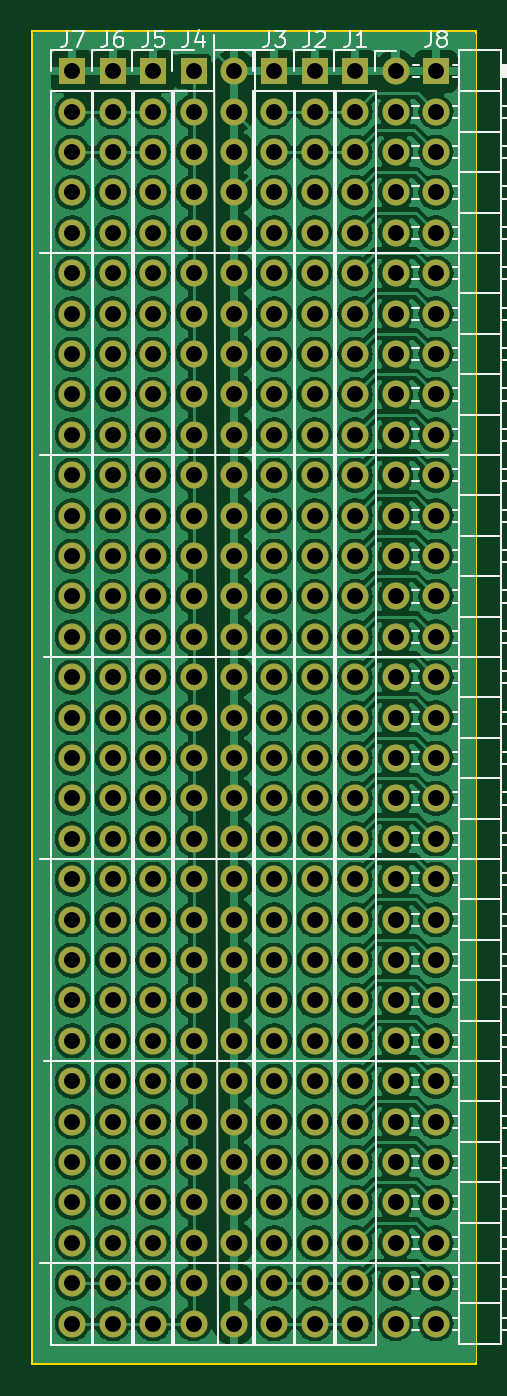
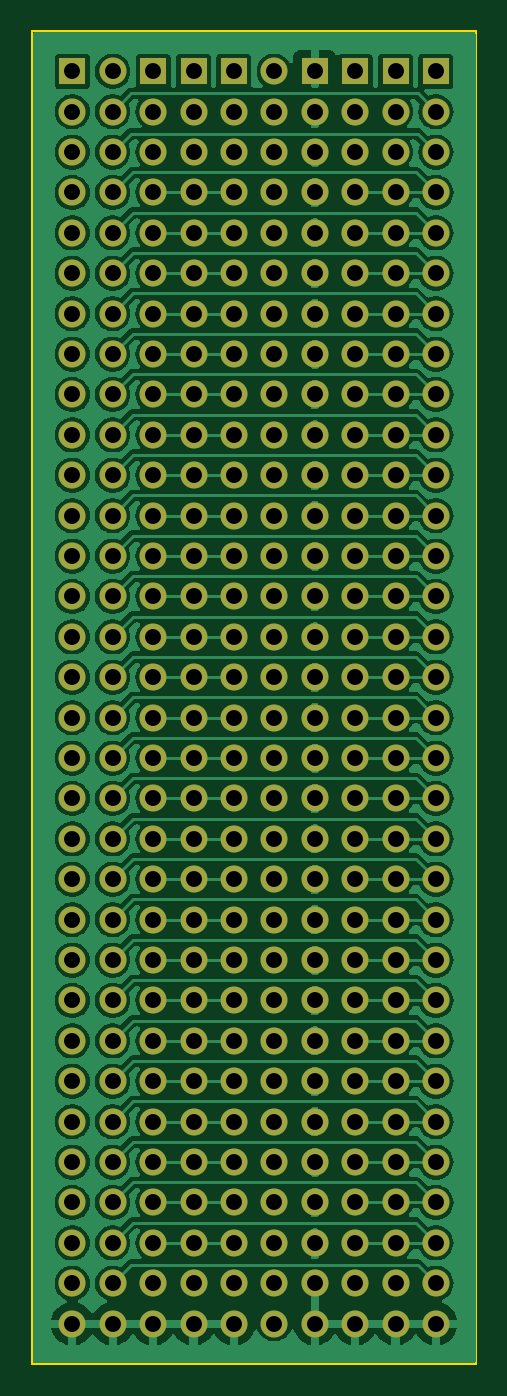
Circuit board: 8 layer files. Board 27.9 x 83.8 mm.
- bottom_copper: LB-BKOUT-B_Cu.gbl (328936 bytes)
- bottom_mask: LB-BKOUT-B_Mask.gbs (8759 bytes)
- bottom_silk: LB-BKOUT-B_Silkscreen.gbo (489 bytes)
- outline: LB-BKOUT-Edge_Cuts.gm1 (728 bytes)
- top_copper: LB-BKOUT-F_Cu.gtl (693319 bytes)
- top_mask: LB-BKOUT-F_Mask.gts (8759 bytes)
- top_silk: LB-BKOUT-F_Silkscreen.gto (23728 bytes)
- drill: LB-BKOUT.drl (3531 bytes)

=== bottom_copper: LB-BKOUT-B_Cu.gbl (328936 bytes, source omitted) ===
=== bottom_mask: LB-BKOUT-B_Mask.gbs (8759 bytes, source omitted) ===
=== bottom_silk: LB-BKOUT-B_Silkscreen.gbo ===
G04 #@! TF.GenerationSoftware,KiCad,Pcbnew,(7.0.0)*
G04 #@! TF.CreationDate,2024-08-23T15:46:21-04:00*
G04 #@! TF.ProjectId,LB-BKOUT,4c422d42-4b4f-4555-942e-6b696361645f,1*
G04 #@! TF.SameCoordinates,Original*
G04 #@! TF.FileFunction,Legend,Bot*
G04 #@! TF.FilePolarity,Positive*
%FSLAX46Y46*%
G04 Gerber Fmt 4.6, Leading zero omitted, Abs format (unit mm)*
G04 Created by KiCad (PCBNEW (7.0.0)) date 2024-08-23 15:46:21*
%MOMM*%
%LPD*%
G01*
G04 APERTURE LIST*
G04 APERTURE END LIST*
M02*

=== outline: LB-BKOUT-Edge_Cuts.gm1 ===
G04 #@! TF.GenerationSoftware,KiCad,Pcbnew,(7.0.0)*
G04 #@! TF.CreationDate,2024-08-23T15:46:21-04:00*
G04 #@! TF.ProjectId,LB-BKOUT,4c422d42-4b4f-4555-942e-6b696361645f,1*
G04 #@! TF.SameCoordinates,Original*
G04 #@! TF.FileFunction,Profile,NP*
%FSLAX46Y46*%
G04 Gerber Fmt 4.6, Leading zero omitted, Abs format (unit mm)*
G04 Created by KiCad (PCBNEW (7.0.0)) date 2024-08-23 15:46:21*
%MOMM*%
%LPD*%
G01*
G04 APERTURE LIST*
G04 #@! TA.AperFunction,Profile*
%ADD10C,0.100000*%
G04 #@! TD*
G04 APERTURE END LIST*
D10*
X124460000Y-50800000D02*
X152400000Y-50800000D01*
X152400000Y-50800000D02*
X152400000Y-134620000D01*
X152400000Y-134620000D02*
X124460000Y-134620000D01*
X124460000Y-134620000D02*
X124460000Y-50800000D01*
M02*

=== top_copper: LB-BKOUT-F_Cu.gtl (693319 bytes, source omitted) ===
=== top_mask: LB-BKOUT-F_Mask.gts (8759 bytes, source omitted) ===
=== top_silk: LB-BKOUT-F_Silkscreen.gto (23728 bytes, source omitted) ===
=== drill: LB-BKOUT.drl ===
M48
; DRILL file {KiCad (7.0.0)} date Fri Aug 23 15:46:22 2024
; FORMAT={-:-/ absolute / inch / decimal}
; #@! TF.CreationDate,2024-08-23T15:46:22-04:00
; #@! TF.GenerationSoftware,Kicad,Pcbnew,(7.0.0)
; #@! TF.FileFunction,MixedPlating,1,2
FMAT,2
INCH
; #@! TA.AperFunction,Plated,PTH,ComponentDrill
T1C0.0394
%
G90
G05
T1
X5.0Y-2.1
X5.0Y-2.2
X5.0Y-2.3
X5.0Y-2.4
X5.0Y-2.5
X5.0Y-2.6
X5.0Y-2.7
X5.0Y-2.8
X5.0Y-2.9
X5.0Y-3.0
X5.0Y-3.1
X5.0Y-3.2
X5.0Y-3.3
X5.0Y-3.4
X5.0Y-3.5
X5.0Y-3.6
X5.0Y-3.7
X5.0Y-3.8
X5.0Y-3.9
X5.0Y-4.0
X5.0Y-4.1
X5.0Y-4.2
X5.0Y-4.3
X5.0Y-4.4
X5.0Y-4.5
X5.0Y-4.6
X5.0Y-4.7
X5.0Y-4.8
X5.0Y-4.9
X5.0Y-5.0
X5.0Y-5.1
X5.0Y-5.2
X5.1Y-2.1
X5.1Y-2.2
X5.1Y-2.3
X5.1Y-2.4
X5.1Y-2.5
X5.1Y-2.6
X5.1Y-2.7
X5.1Y-2.8
X5.1Y-2.9
X5.1Y-3.0
X5.1Y-3.1
X5.1Y-3.2
X5.1Y-3.3
X5.1Y-3.4
X5.1Y-3.5
X5.1Y-3.6
X5.1Y-3.7
X5.1Y-3.8
X5.1Y-3.9
X5.1Y-4.0
X5.1Y-4.1
X5.1Y-4.2
X5.1Y-4.3
X5.1Y-4.4
X5.1Y-4.5
X5.1Y-4.6
X5.1Y-4.7
X5.1Y-4.8
X5.1Y-4.9
X5.1Y-5.0
X5.1Y-5.1
X5.1Y-5.2
X5.2Y-2.1
X5.2Y-2.2
X5.2Y-2.3
X5.2Y-2.4
X5.2Y-2.5
X5.2Y-2.6
X5.2Y-2.7
X5.2Y-2.8
X5.2Y-2.9
X5.2Y-3.0
X5.2Y-3.1
X5.2Y-3.2
X5.2Y-3.3
X5.2Y-3.4
X5.2Y-3.5
X5.2Y-3.6
X5.2Y-3.7
X5.2Y-3.8
X5.2Y-3.9
X5.2Y-4.0
X5.2Y-4.1
X5.2Y-4.2
X5.2Y-4.3
X5.2Y-4.4
X5.2Y-4.5
X5.2Y-4.6
X5.2Y-4.7
X5.2Y-4.8
X5.2Y-4.9
X5.2Y-5.0
X5.2Y-5.1
X5.2Y-5.2
X5.3Y-2.1
X5.3Y-2.2
X5.3Y-2.3
X5.3Y-2.4
X5.3Y-2.5
X5.3Y-2.6
X5.3Y-2.7
X5.3Y-2.8
X5.3Y-2.9
X5.3Y-3.0
X5.3Y-3.1
X5.3Y-3.2
X5.3Y-3.3
X5.3Y-3.4
X5.3Y-3.5
X5.3Y-3.6
X5.3Y-3.7
X5.3Y-3.8
X5.3Y-3.9
X5.3Y-4.0
X5.3Y-4.1
X5.3Y-4.2
X5.3Y-4.3
X5.3Y-4.4
X5.3Y-4.5
X5.3Y-4.6
X5.3Y-4.7
X5.3Y-4.8
X5.3Y-4.9
X5.3Y-5.0
X5.3Y-5.1
X5.3Y-5.2
X5.4Y-2.1
X5.4Y-2.2
X5.4Y-2.3
X5.4Y-2.4
X5.4Y-2.5
X5.4Y-2.6
X5.4Y-2.7
X5.4Y-2.8
X5.4Y-2.9
X5.4Y-3.0
X5.4Y-3.1
X5.4Y-3.2
X5.4Y-3.3
X5.4Y-3.4
X5.4Y-3.5
X5.4Y-3.6
X5.4Y-3.7
X5.4Y-3.8
X5.4Y-3.9
X5.4Y-4.0
X5.4Y-4.1
X5.4Y-4.2
X5.4Y-4.3
X5.4Y-4.4
X5.4Y-4.5
X5.4Y-4.6
X5.4Y-4.7
X5.4Y-4.8
X5.4Y-4.9
X5.4Y-5.0
X5.4Y-5.1
X5.4Y-5.2
X5.5Y-2.1
X5.5Y-2.2
X5.5Y-2.3
X5.5Y-2.4
X5.5Y-2.5
X5.5Y-2.6
X5.5Y-2.7
X5.5Y-2.8
X5.5Y-2.9
X5.5Y-3.0
X5.5Y-3.1
X5.5Y-3.2
X5.5Y-3.3
X5.5Y-3.4
X5.5Y-3.5
X5.5Y-3.6
X5.5Y-3.7
X5.5Y-3.8
X5.5Y-3.9
X5.5Y-4.0
X5.5Y-4.1
X5.5Y-4.2
X5.5Y-4.3
X5.5Y-4.4
X5.5Y-4.5
X5.5Y-4.6
X5.5Y-4.7
X5.5Y-4.8
X5.5Y-4.9
X5.5Y-5.0
X5.5Y-5.1
X5.5Y-5.2
X5.6Y-2.1
X5.6Y-2.2
X5.6Y-2.3
X5.6Y-2.4
X5.6Y-2.5
X5.6Y-2.6
X5.6Y-2.7
X5.6Y-2.8
X5.6Y-2.9
X5.6Y-3.0
X5.6Y-3.1
X5.6Y-3.2
X5.6Y-3.3
X5.6Y-3.4
X5.6Y-3.5
X5.6Y-3.6
X5.6Y-3.7
X5.6Y-3.8
X5.6Y-3.9
X5.6Y-4.0
X5.6Y-4.1
X5.6Y-4.2
X5.6Y-4.3
X5.6Y-4.4
X5.6Y-4.5
X5.6Y-4.6
X5.6Y-4.7
X5.6Y-4.8
X5.6Y-4.9
X5.6Y-5.0
X5.6Y-5.1
X5.6Y-5.2
X5.7Y-2.1
X5.7Y-2.2
X5.7Y-2.3
X5.7Y-2.4
X5.7Y-2.5
X5.7Y-2.6
X5.7Y-2.7
X5.7Y-2.8
X5.7Y-2.9
X5.7Y-3.0
X5.7Y-3.1
X5.7Y-3.2
X5.7Y-3.3
X5.7Y-3.4
X5.7Y-3.5
X5.7Y-3.6
X5.7Y-3.7
X5.7Y-3.8
X5.7Y-3.9
X5.7Y-4.0
X5.7Y-4.1
X5.7Y-4.2
X5.7Y-4.3
X5.7Y-4.4
X5.7Y-4.5
X5.7Y-4.6
X5.7Y-4.7
X5.7Y-4.8
X5.7Y-4.9
X5.7Y-5.0
X5.7Y-5.1
X5.7Y-5.2
X5.8Y-2.1
X5.8Y-2.2
X5.8Y-2.3
X5.8Y-2.4
X5.8Y-2.5
X5.8Y-2.6
X5.8Y-2.7
X5.8Y-2.8
X5.8Y-2.9
X5.8Y-3.0
X5.8Y-3.1
X5.8Y-3.2
X5.8Y-3.3
X5.8Y-3.4
X5.8Y-3.5
X5.8Y-3.6
X5.8Y-3.7
X5.8Y-3.8
X5.8Y-3.9
X5.8Y-4.0
X5.8Y-4.1
X5.8Y-4.2
X5.8Y-4.3
X5.8Y-4.4
X5.8Y-4.5
X5.8Y-4.6
X5.8Y-4.7
X5.8Y-4.8
X5.8Y-4.9
X5.8Y-5.0
X5.8Y-5.1
X5.8Y-5.2
X5.9Y-2.1
X5.9Y-2.2
X5.9Y-2.3
X5.9Y-2.4
X5.9Y-2.5
X5.9Y-2.6
X5.9Y-2.7
X5.9Y-2.8
X5.9Y-2.9
X5.9Y-3.0
X5.9Y-3.1
X5.9Y-3.2
X5.9Y-3.3
X5.9Y-3.4
X5.9Y-3.5
X5.9Y-3.6
X5.9Y-3.7
X5.9Y-3.8
X5.9Y-3.9
X5.9Y-4.0
X5.9Y-4.1
X5.9Y-4.2
X5.9Y-4.3
X5.9Y-4.4
X5.9Y-4.5
X5.9Y-4.6
X5.9Y-4.7
X5.9Y-4.8
X5.9Y-4.9
X5.9Y-5.0
X5.9Y-5.1
X5.9Y-5.2
T0
M30
